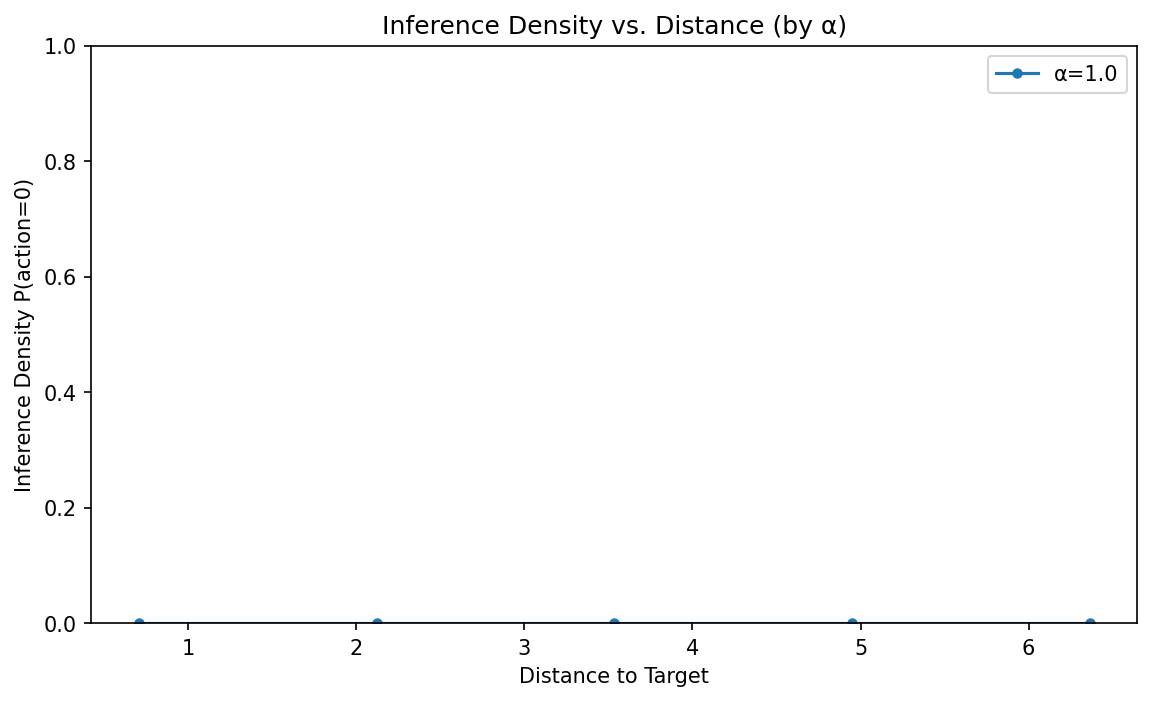

The table this chart was drawn from, first rows:
alpha, bin_center, inference_density, n_steps
1.0, 0.7071, 0.0, 11
1.0, 2.121, 0.0, 30
1.0, 3.536, 0.0, 72
1.0, 4.95, 0.0, 63
1.0, 6.364, 0.0, 24
